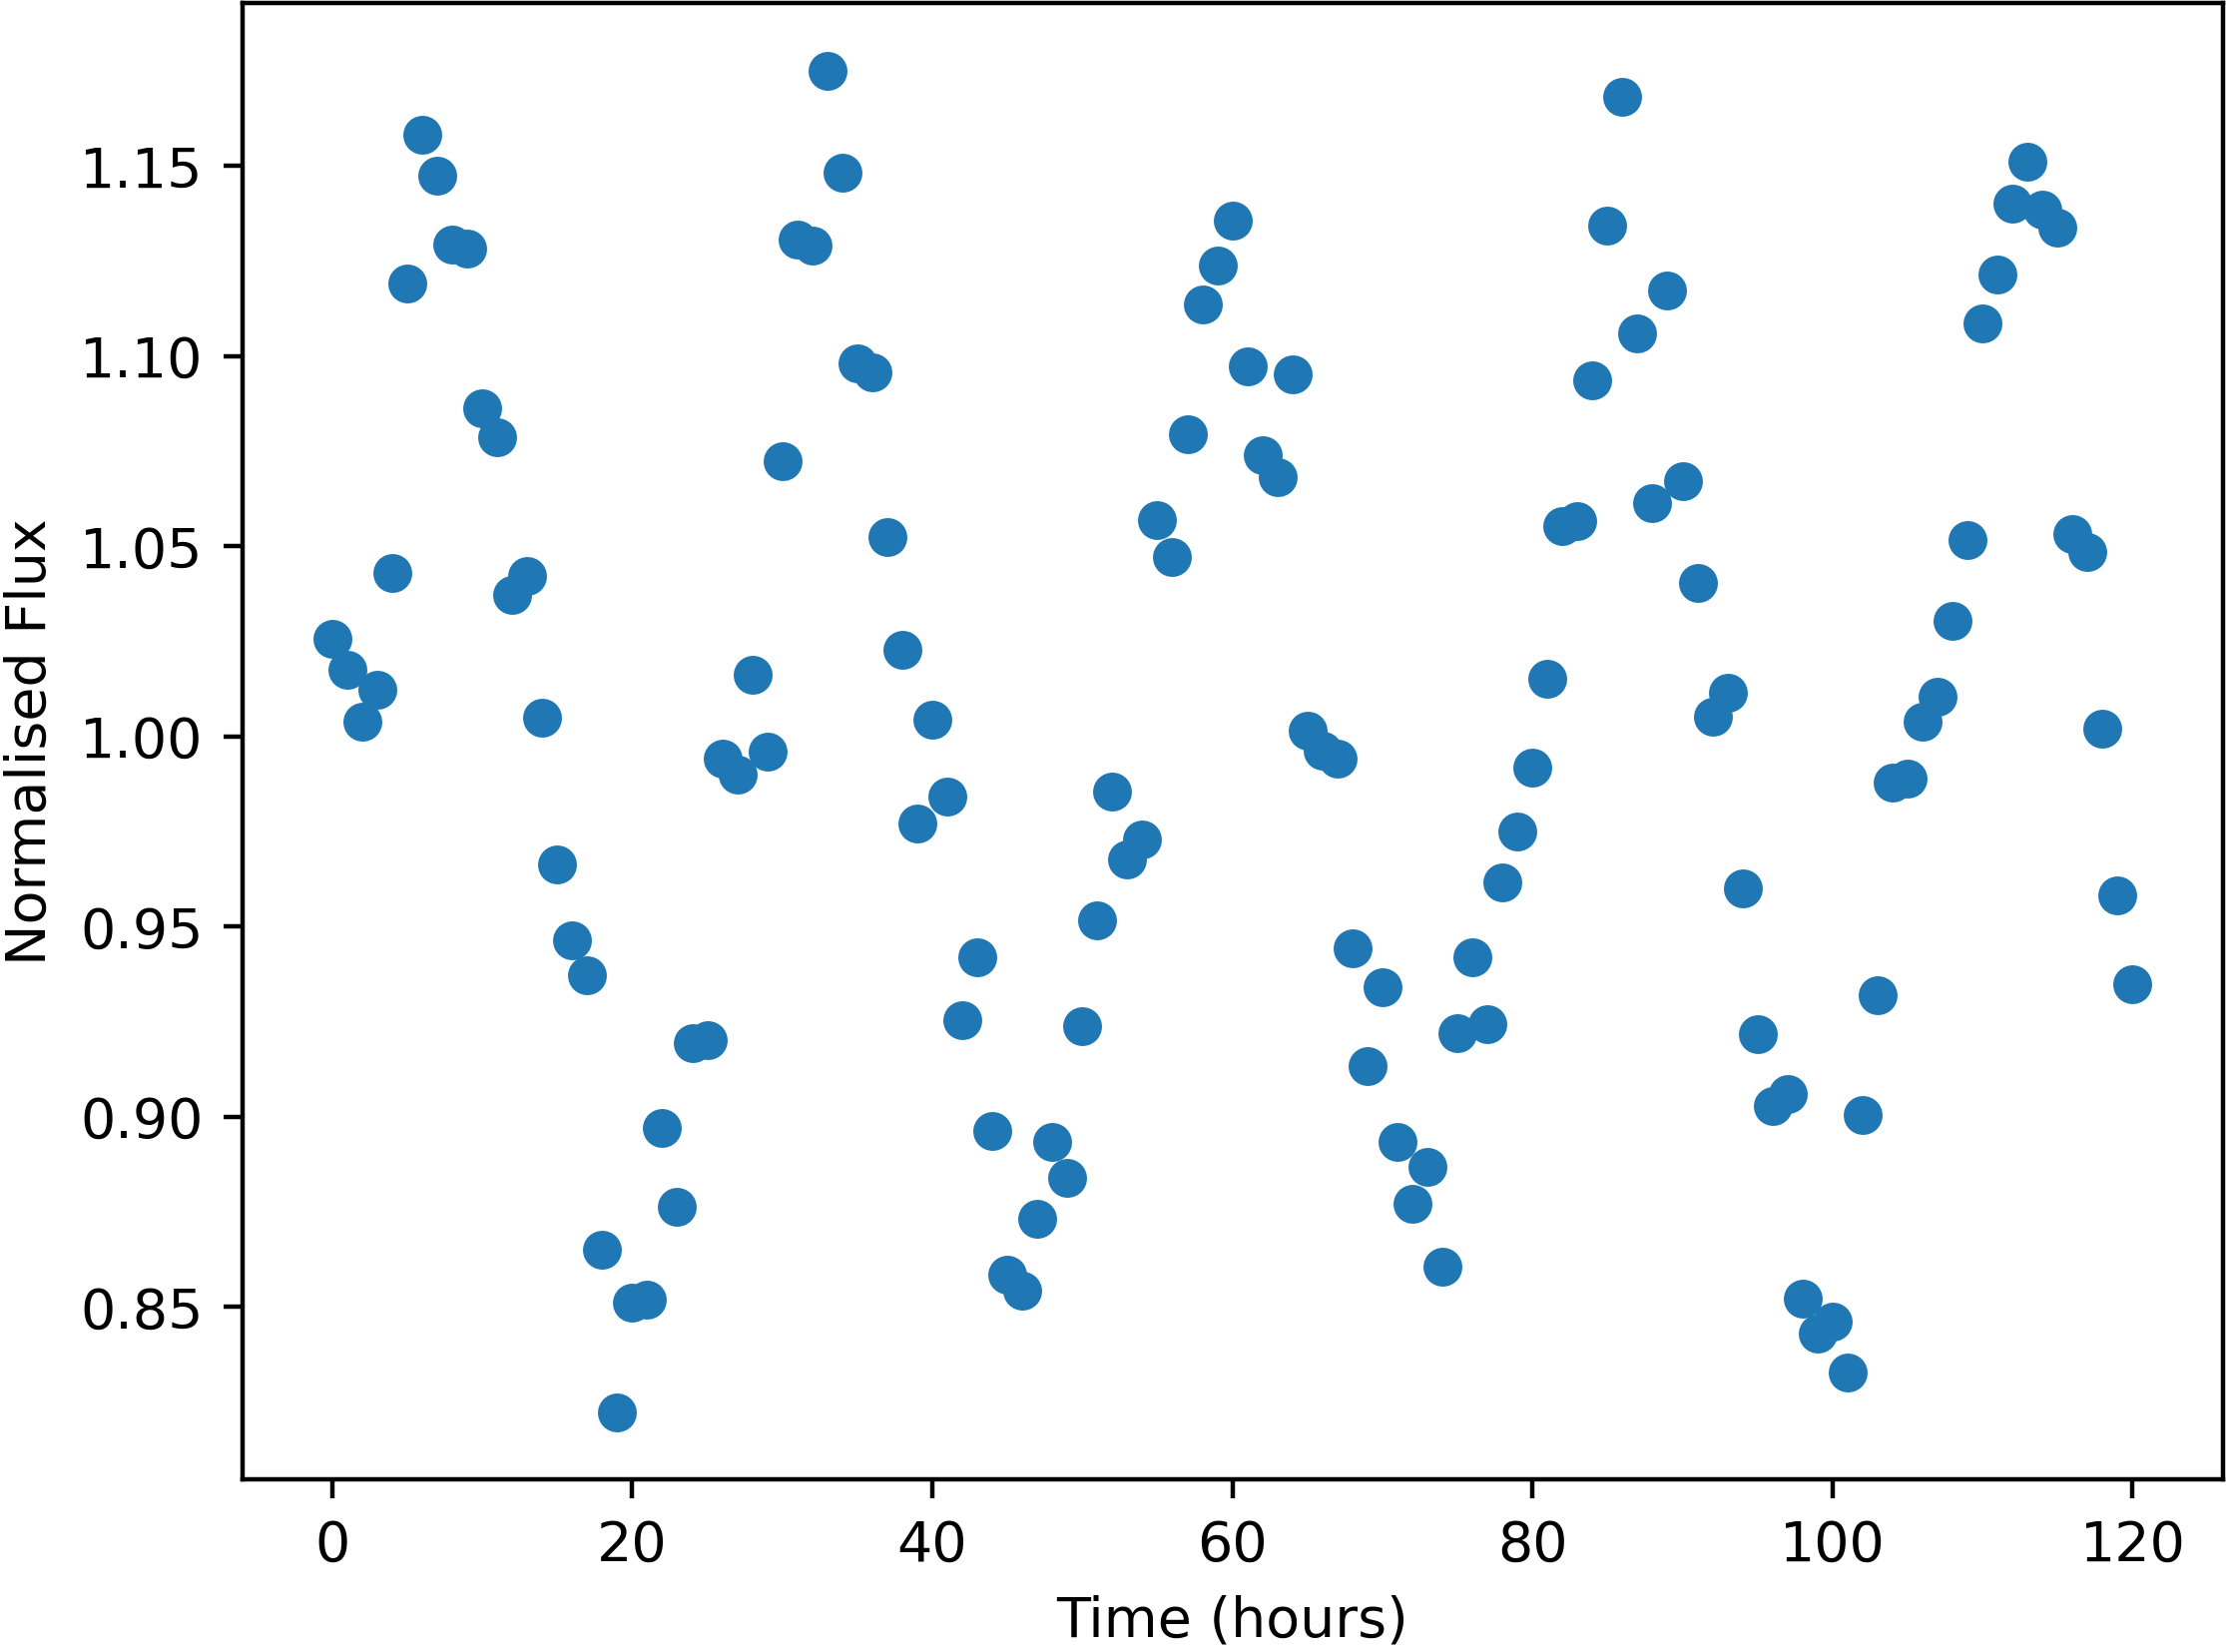

Values plotted in this chart, from the file beside it:
Time, NormalisedFlux
0.0, 1.026
1.0, 1.017
2.0, 1.004
3.0, 1.012
4.0, 1.043
5.0, 1.119
6.0, 1.158
7.0, 1.147
8.0, 1.129
9.0, 1.128
10.0, 1.086
11.0, 1.079
12.0, 1.037
13.0, 1.042
14.0, 1.005
15.0, 0.9662
16.0, 0.9464
17.0, 0.9373
18.0, 0.865
19.0, 0.8223
20.0, 0.8512
21.0, 0.8519
22.0, 0.8969
23.0, 0.8762
24.0, 0.9193
25.0, 0.9202
26.0, 0.9942
27.0, 0.9898
28.0, 1.016
29.0, 0.9961
30.0, 1.072
31.0, 1.131
32.0, 1.129
33.0, 1.175
34.0, 1.148
35.0, 1.098
36.0, 1.096
37.0, 1.052
38.0, 1.023
39.0, 0.9771
40.0, 1.004
41.0, 0.9842
42.0, 0.9253
43.0, 0.942
44.0, 0.8962
45.0, 0.8583
46.0, 0.8543
47.0, 0.8732
48.0, 0.8933
49.0, 0.8838
50.0, 0.9238
51.0, 0.9515
52.0, 0.9856
53.0, 0.9677
54.0, 0.9729
55.0, 1.057
56.0, 1.047
57.0, 1.079
58.0, 1.114
59.0, 1.124
... 61 more rows
